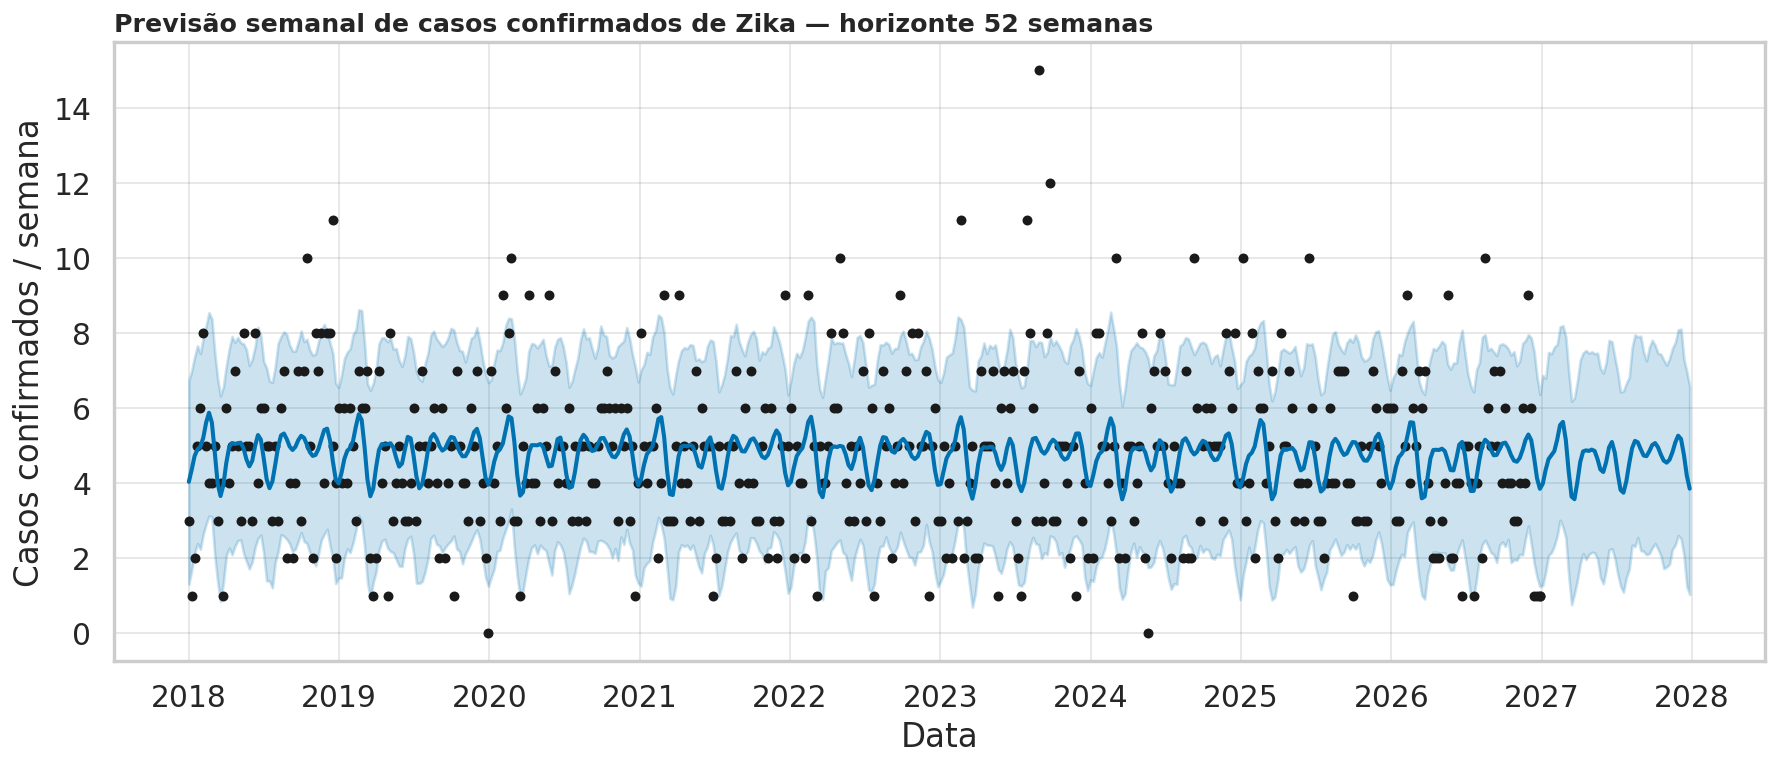

The table this chart was drawn from, first rows:
ds, yhat, yhat_lower, yhat_upper
2018-01-01, 4.032, 1.304, 6.731
2018-01-08, 4.357, 1.683, 6.997
2018-01-15, 4.721, 2.129, 7.364
2018-01-22, 4.897, 2.386, 7.659
2018-01-29, 4.974, 2.234, 7.454
2018-02-05, 5.202, 2.639, 7.864
2018-02-12, 5.611, 2.904, 8.195
2018-02-19, 5.875, 3.122, 8.542
2018-02-26, 5.611, 3.096, 8.371
2018-03-05, 4.822, 2.067, 7.482
2018-03-12, 3.987, 1.361, 6.775
2018-03-19, 3.653, 0.8449, 6.32
2018-03-26, 3.953, 1.35, 6.576
2018-04-02, 4.536, 2.061, 7.131
2018-04-09, 4.954, 2.266, 7.572
2018-04-16, 5.064, 2.089, 7.905
2018-04-23, 5.042, 2.316, 7.751
2018-04-30, 5.062, 2.467, 7.883
2018-05-07, 5.075, 2.483, 7.741
2018-05-14, 4.925, 2.129, 7.714
2018-05-21, 4.631, 1.914, 7.555
2018-05-28, 4.444, 1.71, 7.132
2018-06-04, 4.591, 1.898, 7.303
2018-06-11, 4.988, 2.282, 7.639
2018-06-18, 5.28, 2.522, 8.151
2018-06-25, 5.159, 2.611, 7.924
2018-07-02, 4.656, 2.112, 7.238
2018-07-09, 4.107, 1.39, 7.064
2018-07-16, 3.863, 1.393, 6.717
2018-07-23, 4.04, 1.207, 6.687
2018-07-30, 4.493, 1.893, 7.106
2018-08-06, 4.97, 2.167, 7.725
2018-08-13, 5.27, 2.625, 7.908
2018-08-20, 5.32, 2.582, 8.03
2018-08-27, 5.172, 2.499, 7.959
2018-09-03, 4.972, 2.381, 7.674
2018-09-10, 4.881, 2.175, 7.522
2018-09-17, 4.967, 2.236, 7.516
2018-09-24, 5.146, 2.453, 7.762
2018-10-01, 5.259, 2.679, 8.055
2018-10-08, 5.205, 2.442, 7.77
2018-10-15, 5.021, 2.391, 7.833
2018-10-22, 4.826, 2.144, 7.544
2018-10-29, 4.723, 2.016, 7.409
2018-11-05, 4.751, 1.794, 7.442
2018-11-12, 4.91, 2.108, 7.763
2018-11-19, 5.169, 2.481, 8.07
2018-11-26, 5.414, 2.636, 8.227
2018-12-03, 5.45, 2.769, 8.034
2018-12-10, 5.139, 2.332, 7.734
2018-12-17, 4.577, 1.992, 7.456
2018-12-24, 4.092, 1.322, 6.661
2018-12-31, 3.988, 1.473, 6.552
2019-01-07, 4.269, 1.471, 6.875
2019-01-14, 4.648, 2.007, 7.322
2019-01-21, 4.859, 2.248, 7.489
2019-01-28, 4.936, 2.147, 7.579
2019-02-04, 5.123, 2.407, 7.958
2019-02-11, 5.513, 2.745, 8.082
2019-02-18, 5.834, 3.135, 8.618
... 461 more rows
